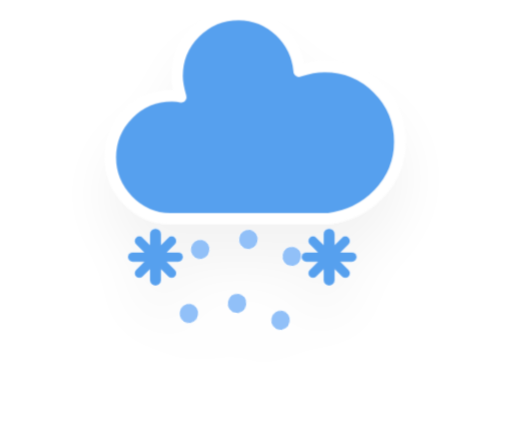
t = 0.00 s
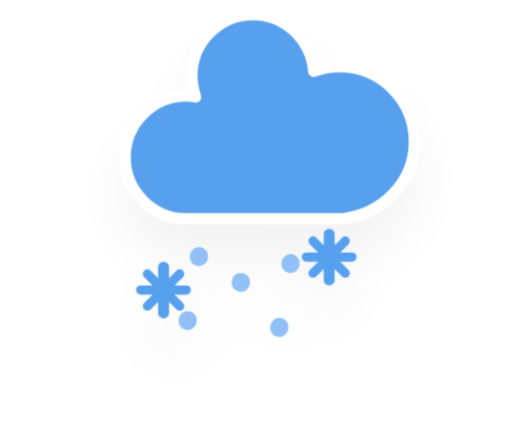
t = 1.20 s
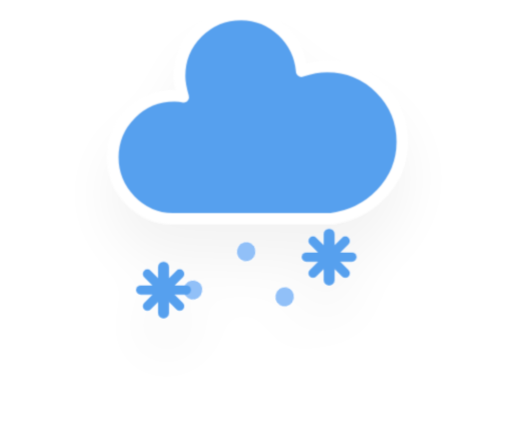
t = 3.20 s
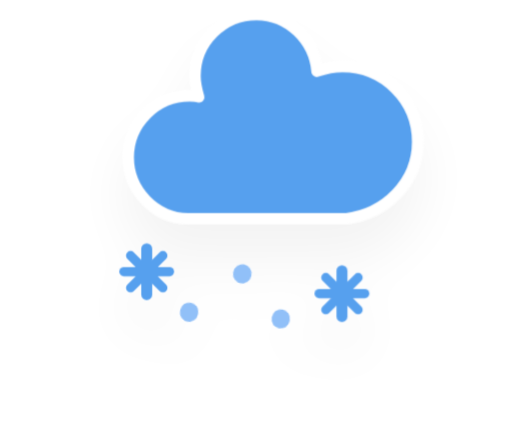
t = 4.53 s
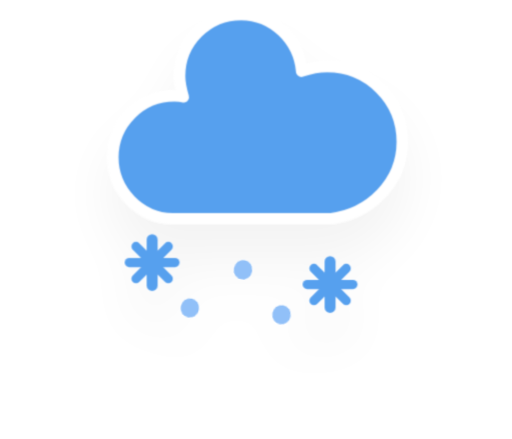
t = 6.20 s
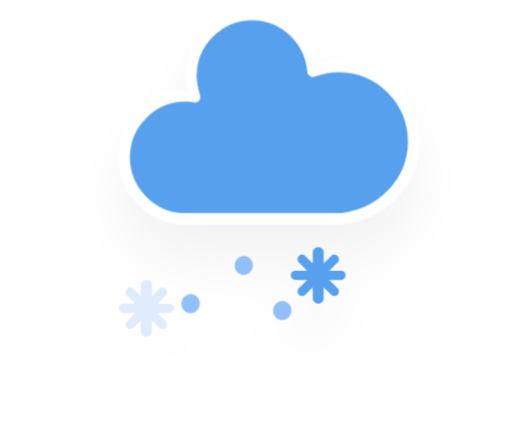
t = 7.87 s

The animated SVG that drew these frames (rendered in a browser with its animation timeline set to each time). Animation: 3 CSS @keyframes rules; one cycle of 9.20 s, repeats indefinitely.

<?xml version="1.0" encoding="UTF-8"?>
<!-- (c) ammap.com | SVG weather icons -->
<!-- Mix of Sleet and Snow | Contributed by hsoJ95 on GitHub: https://github.com/hsoj95 -->
<svg viewBox="0 6.9 56 48" width="56" height="48" version="1.1" xmlns="http://www.w3.org/2000/svg">
  <defs>
    <filter id="blur" x="-.24684" y="-.22776" width="1.4937" height="1.5756">
      <feGaussianBlur in="SourceAlpha" stdDeviation="3" />
      <feOffset dx="0" dy="4" result="offsetblur" />
      <feComponentTransfer>
        <feFuncA slope="0.05" type="linear" />
      </feComponentTransfer>
      <feMerge>
        <feMergeNode />
        <feMergeNode in="SourceGraphic" />
      </feMerge>
    </filter>
    <style type="text/css">
      <![CDATA[
      /*
** RAIN
*/
      @keyframes am-weather-rain {
        0% {
          stroke-dashoffset: 0;
        }

        100% {
          stroke-dashoffset: -100;
        }
      }

      .am-weather-rain-1 {
        -webkit-animation-name: am-weather-rain;
        -moz-animation-name: am-weather-rain;
        -ms-animation-name: am-weather-rain;
        animation-name: am-weather-rain;
        -webkit-animation-duration: 8s;
        -moz-animation-duration: 8s;
        -ms-animation-duration: 8s;
        animation-duration: 8s;
        -webkit-animation-timing-function: linear;
        -moz-animation-timing-function: linear;
        -ms-animation-timing-function: linear;
        animation-timing-function: linear;
        -webkit-animation-iteration-count: infinite;
        -moz-animation-iteration-count: infinite;
        -ms-animation-iteration-count: infinite;
        animation-iteration-count: infinite;
      }

      .am-weather-rain-2 {
        -webkit-animation-name: am-weather-rain;
        -moz-animation-name: am-weather-rain;
        -ms-animation-name: am-weather-rain;
        animation-name: am-weather-rain;
        -webkit-animation-delay: 0.25s;
        -moz-animation-delay: 0.25s;
        -ms-animation-delay: 0.25s;
        animation-delay: 0.25s;
        -webkit-animation-duration: 8s;
        -moz-animation-duration: 8s;
        -ms-animation-duration: 8s;
        animation-duration: 8s;
        -webkit-animation-timing-function: linear;
        -moz-animation-timing-function: linear;
        -ms-animation-timing-function: linear;
        animation-timing-function: linear;
        -webkit-animation-iteration-count: infinite;
        -moz-animation-iteration-count: infinite;
        -ms-animation-iteration-count: infinite;
        animation-iteration-count: infinite;
      }

      /*
** SNOW
*/
      @keyframes am-weather-snow {
        0% {
          -webkit-transform: translateX(0) translateY(0);
          -moz-transform: translateX(0) translateY(0);
          -ms-transform: translateX(0) translateY(0);
          transform: translateX(0) translateY(0);
        }

        33.33% {
          -webkit-transform: translateX(-1.2px) translateY(2px);
          -moz-transform: translateX(-1.2px) translateY(2px);
          -ms-transform: translateX(-1.2px) translateY(2px);
          transform: translateX(-1.2px) translateY(2px);
        }

        66.66% {
          -webkit-transform: translateX(1.4px) translateY(4px);
          -moz-transform: translateX(1.4px) translateY(4px);
          -ms-transform: translateX(1.4px) translateY(4px);
          transform: translateX(1.4px) translateY(4px);
          opacity: 1;
        }

        100% {
          -webkit-transform: translateX(-1.6px) translateY(6px);
          -moz-transform: translateX(-1.6px) translateY(6px);
          -ms-transform: translateX(-1.6px) translateY(6px);
          transform: translateX(-1.6px) translateY(6px);
          opacity: 0;
        }
      }

      .am-weather-snow-1 {
        -webkit-animation-name: am-weather-snow;
        -moz-animation-name: am-weather-snow;
        -ms-animation-name: am-weather-snow;
        animation-name: am-weather-snow;
        -webkit-animation-duration: 2s;
        -moz-animation-duration: 2s;
        -ms-animation-duration: 2s;
        animation-duration: 2s;
        -webkit-animation-timing-function: linear;
        -moz-animation-timing-function: linear;
        -ms-animation-timing-function: linear;
        animation-timing-function: linear;
        -webkit-animation-iteration-count: infinite;
        -moz-animation-iteration-count: infinite;
        -ms-animation-iteration-count: infinite;
        animation-iteration-count: infinite;
      }

      .am-weather-snow-2 {
        -webkit-animation-name: am-weather-snow;
        -moz-animation-name: am-weather-snow;
        -ms-animation-name: am-weather-snow;
        animation-name: am-weather-snow;
        -webkit-animation-delay: 1.2s;
        -moz-animation-delay: 1.2s;
        -ms-animation-delay: 1.2s;
        animation-delay: 1.2s;
        -webkit-animation-duration: 2s;
        -moz-animation-duration: 2s;
        -ms-animation-duration: 2s;
        animation-duration: 2s;
        -webkit-animation-timing-function: linear;
        -moz-animation-timing-function: linear;
        -ms-animation-timing-function: linear;
        animation-timing-function: linear;
        -webkit-animation-iteration-count: infinite;
        -moz-animation-iteration-count: infinite;
        -ms-animation-iteration-count: infinite;
        animation-iteration-count: infinite;
      }

      /*
** CLOUDS
*/
      @keyframes am-weather-cloud-2 {
        0% {
          -webkit-transform: translate(0px, 0px);
          -moz-transform: translate(0px, 0px);
          -ms-transform: translate(0px, 0px);
          transform: translate(0px, 0px);
        }

        50% {
          -webkit-transform: translate(2px, 0px);
          -moz-transform: translate(2px, 0px);
          -ms-transform: translate(2px, 0px);
          transform: translate(2px, 0px);
        }

        100% {
          -webkit-transform: translate(0px, 0px);
          -moz-transform: translate(0px, 0px);
          -ms-transform: translate(0px, 0px);
          transform: translate(0px, 0px);
        }
      }

      .am-weather-cloud-2 {
        -webkit-animation-name: am-weather-cloud-2;
        -moz-animation-name: am-weather-cloud-2;
        animation-name: am-weather-cloud-2;
        -webkit-animation-duration: 3s;
        -moz-animation-duration: 3s;
        animation-duration: 3s;
        -webkit-animation-timing-function: linear;
        -moz-animation-timing-function: linear;
        animation-timing-function: linear;
        -webkit-animation-iteration-count: infinite;
        -moz-animation-iteration-count: infinite;
        animation-iteration-count: infinite;
      }
      ]]>
    </style>
  </defs>
  <g transform="translate(16,-2)" filter="url(#blur)">
    <g class="am-weather-cloud-3"
      style="-moz-animation-duration:3s;-moz-animation-iteration-count:infinite;-moz-animation-name:am-weather-cloud-2;-moz-animation-timing-function:linear;-webkit-animation-duration:3s;-webkit-animation-iteration-count:infinite;-webkit-animation-name:am-weather-cloud-2;-webkit-animation-timing-function:linear">
      <path transform="translate(-20,-11)"
        d="m47.7 35.4c0-4.6-3.7-8.2-8.2-8.2-1 0-1.9 0.2-2.8 0.5-0.3-3.4-3.1-6.2-6.6-6.2-3.7 0-6.7 3-6.7 6.7 0 0.8 0.2 1.6 0.4 2.3-0.3-0.1-0.7-0.1-1-0.1-3.7 0-6.7 3-6.7 6.7 0 3.6 2.9 6.6 6.5 6.7h17.2c4.4-0.5 7.9-4 7.9-8.4z"
        fill="#57a0ee" stroke="#fff" stroke-linejoin="round" stroke-width="1.2" />
    </g>
    <g transform="translate(-20,-10) rotate(10,-247.39,200.17)" fill="none" stroke="#91c0f8" stroke-dasharray="0.1, 7"
      stroke-linecap="round" stroke-width="2">
      <line class="am-weather-rain-1" transform="translate(-5,1)" y2="8"
        style="-moz-animation-duration:8s;-moz-animation-iteration-count:infinite;-moz-animation-name:am-weather-rain;-moz-animation-timing-function:linear;-ms-animation-duration:8s;-ms-animation-iteration-count:infinite;-ms-animation-name:am-weather-rain;-ms-animation-timing-function:linear;-webkit-animation-duration:8s;-webkit-animation-iteration-count:infinite;-webkit-animation-name:am-weather-rain;-webkit-animation-timing-function:linear" />
      <line class="am-weather-rain-2" transform="translate(0,-1)" y2="8"
        style="-moz-animation-delay:0.25s;-moz-animation-duration:8s;-moz-animation-iteration-count:infinite;-moz-animation-name:am-weather-rain;-moz-animation-timing-function:linear;-ms-animation-delay:0.25s;-ms-animation-duration:8s;-ms-animation-iteration-count:infinite;-ms-animation-name:am-weather-rain;-ms-animation-timing-function:linear;-webkit-animation-delay:0.25s;-webkit-animation-duration:8s;-webkit-animation-iteration-count:infinite;-webkit-animation-name:am-weather-rain;-webkit-animation-timing-function:linear" />
      <line class="am-weather-rain-1" transform="translate(5)" y2="8"
        style="-moz-animation-duration:8s;-moz-animation-iteration-count:infinite;-moz-animation-name:am-weather-rain;-moz-animation-timing-function:linear;-ms-animation-duration:8s;-ms-animation-iteration-count:infinite;-ms-animation-name:am-weather-rain;-ms-animation-timing-function:linear;-webkit-animation-duration:8s;-webkit-animation-iteration-count:infinite;-webkit-animation-name:am-weather-rain;-webkit-animation-timing-function:linear" />
    </g>
    <g class="am-weather-snow-1">
      <g transform="translate(1,28)" fill="none" stroke="#57a0ee" stroke-linecap="round">
        <line transform="translate(0,9)" y1="-2.5" y2="2.5" stroke-width="1.2" />
        <line transform="rotate(45,-10.864,4.5)" y1="-2.5" y2="2.5" />
        <line transform="rotate(90,-4.5,4.5)" y1="-2.5" y2="2.5" />
        <line transform="rotate(135,-1.864,4.5)" y1="-2.5" y2="2.5" />
      </g>
    </g>
    <g class="am-weather-snow-2">
      <g transform="translate(20,28)" fill="none" stroke="#57a0ee" stroke-linecap="round">
        <line transform="translate(0,9)" y1="-2.5" y2="2.5" stroke-width="1.2" />
        <line transform="rotate(45,-10.864,4.5)" y1="-2.5" y2="2.5" />
        <line transform="rotate(90,-4.5,4.5)" y1="-2.5" y2="2.5" />
        <line transform="rotate(135,-1.864,4.5)" y1="-2.5" y2="2.5" />
      </g>
    </g>
  </g>
</svg>
